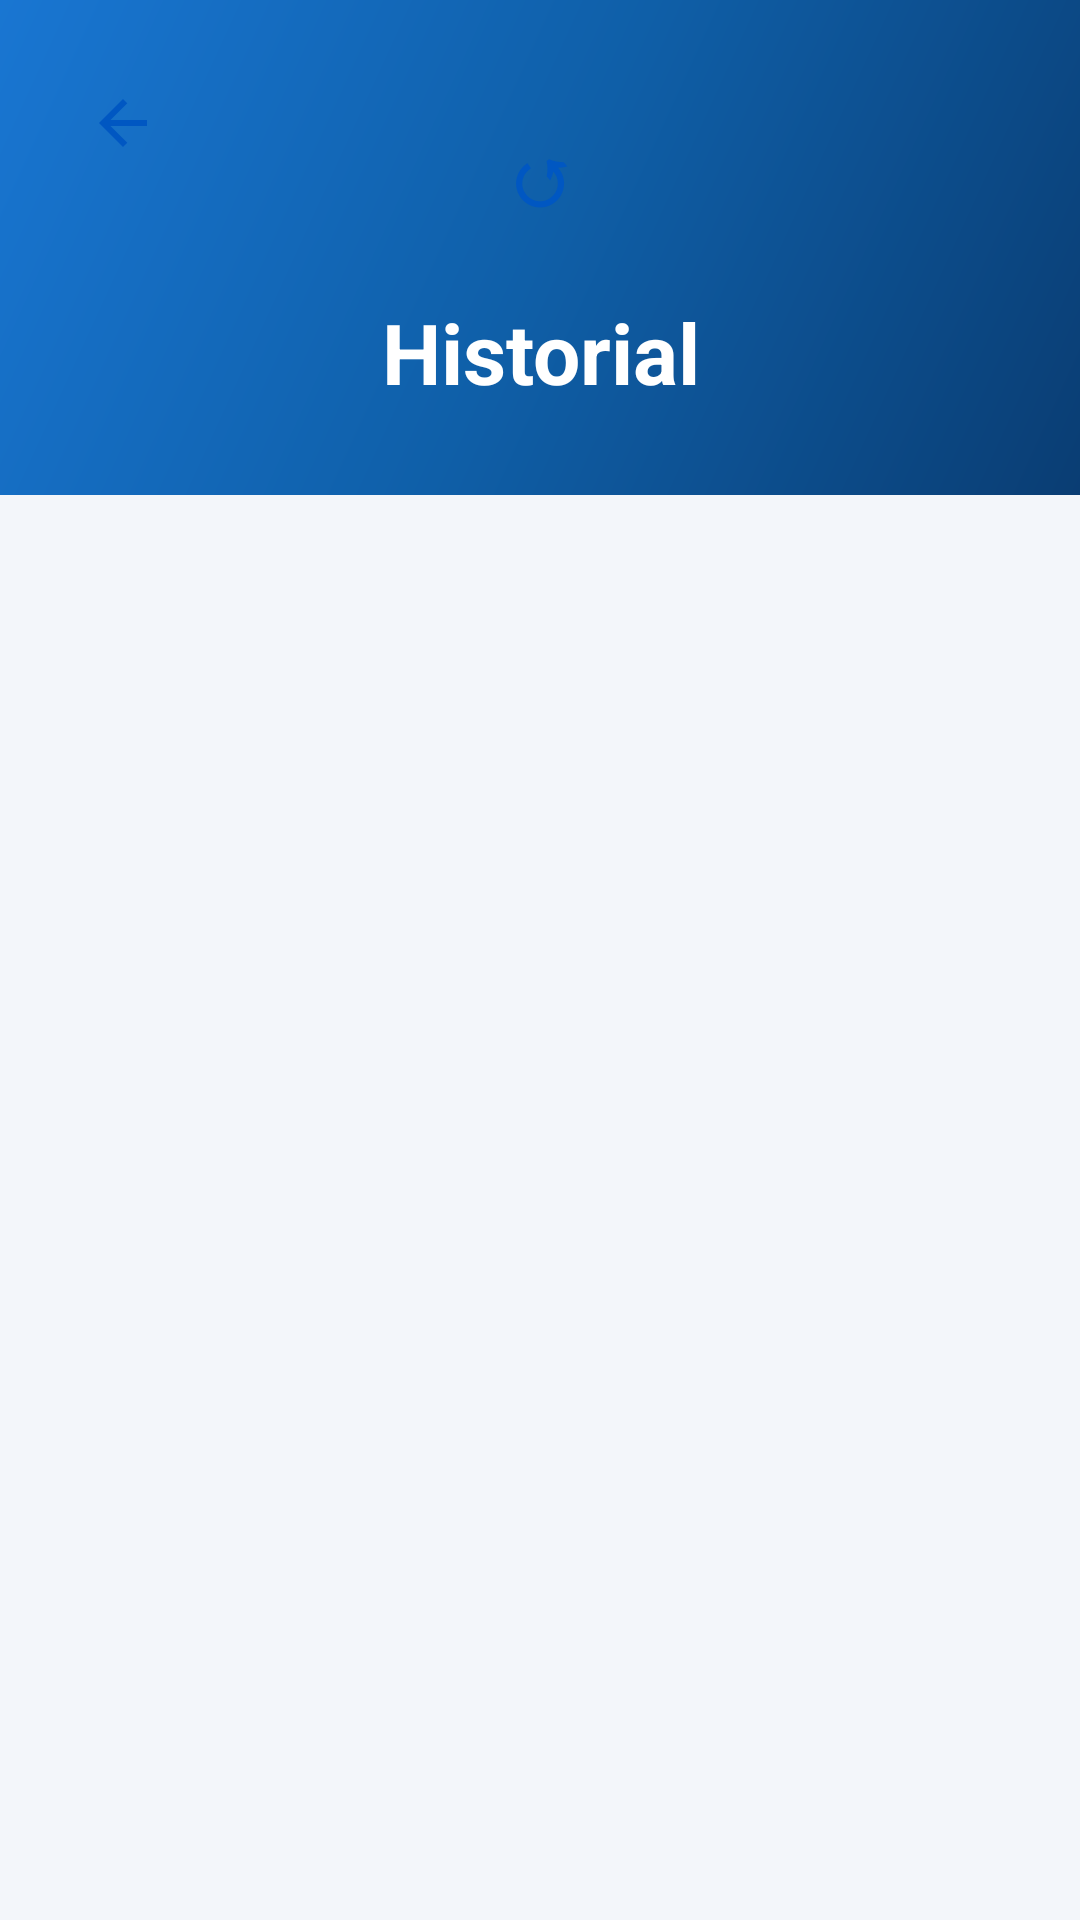

The Android layout XML behind this screen, and the referenced resources:
<!-- AndroidManifest.xml: application theme Theme.ConversorMonedasApp -->
<!-- res/layout/activity_historial.xml -->
<?xml version="1.0" encoding="utf-8"?>
<LinearLayout xmlns:android="http://schemas.android.com/apk/res/android"
    android:layout_width="match_parent"
    android:layout_height="match_parent"
    android:background="@drawable/bg_screen"
    android:orientation="vertical">

    
    <FrameLayout
        android:layout_width="match_parent"
        android:layout_height="165dp"
        android:background="@drawable/bg_header">

        <ImageButton
            android:id="@+id/btnBackHistorial"
            android:layout_width="46dp"
            android:layout_height="46dp"
            android:layout_gravity="start|top"
            android:layout_marginStart="18dp"
            android:layout_marginTop="18dp"
            android:background="@drawable/bg_back_button"
            android:contentDescription="Volver"
            android:padding="11dp"
            android:src="@drawable/ic_back" />

        <LinearLayout
            android:layout_width="match_parent"
            android:layout_height="match_parent"
            android:gravity="center"
            android:orientation="vertical"
            android:padding="18dp">

            <TextView
                android:layout_width="58dp"
                android:layout_height="58dp"
                android:background="@drawable/circle_blue"
                android:gravity="center"
                android:text="↺"
                android:textColor="#0057C2"
                android:textSize="28sp"
                android:textStyle="bold" />

            <TextView
                android:layout_width="match_parent"
                android:layout_height="wrap_content"
                android:layout_marginTop="12dp"
                android:gravity="center"
                android:text="Historial"
                android:textColor="#FFFFFF"
                android:textSize="28sp"
                android:textStyle="bold" />

        </LinearLayout>

    </FrameLayout>

    
    <LinearLayout
        android:layout_width="match_parent"
        android:layout_height="0dp"
        android:layout_marginTop="-18dp"
        android:layout_weight="1"
        android:orientation="vertical"
        android:paddingStart="18dp"
        android:paddingEnd="18dp">

        <TextView
            android:id="@+id/tvSinHistorial"
            android:layout_width="match_parent"
            android:layout_height="wrap_content"
            android:layout_marginBottom="10dp"
            android:gravity="center"
            android:text=""
            android:textColor="#6B7280"
            android:textSize="15sp"
            android:visibility="gone" />

        <ListView
            android:id="@+id/listHistorial"
            android:layout_width="match_parent"
            android:layout_height="match_parent"
            android:clipToPadding="false"
            android:divider="@android:color/transparent"
            android:dividerHeight="14dp"
            android:paddingTop="4dp"
            android:paddingBottom="18dp" />

    </LinearLayout>

</LinearLayout>
<!-- resources referenced by this layout -->
<resources>
  <!-- drawable bg_header (drawable) -->
  <?xml version="1.0" encoding="utf-8"?>
  <shape xmlns:android="http://schemas.android.com/apk/res/android">
      <gradient
          android:startColor="#0A3D73"
          android:centerColor="#0F5FA8"
          android:endColor="#1976D2"
          android:angle="135" />
  </shape>
  <!-- drawable bg_screen (drawable) -->
  <?xml version="1.0" encoding="utf-8"?>
  <shape xmlns:android="http://schemas.android.com/apk/res/android">
      <solid android:color="#F3F6FA" />
  </shape>
  <!-- drawable ic_back (drawable) -->
  <vector xmlns:android="http://schemas.android.com/apk/res/android"
      android:width="24dp"
      android:height="24dp"
      android:viewportWidth="24"
      android:viewportHeight="24">
  
      <path
          android:fillColor="#0057C2"
          android:pathData="M20,11H7.83l5.59,-5.59L12,4l-8,8 8,8 1.42,-1.41L7.83,13H20v-2z" />
  
  </vector>
  <style name="Theme.ConversorMonedasApp" parent="Base.Theme.ConversorMonedasApp" />
  <style name="Base.Theme.ConversorMonedasApp" parent="Theme.Material3.DayNight.NoActionBar">
          <item name="colorPrimary">#1565C0</item>
          <item name="colorPrimaryContainer">#0A3D73</item>
          <item name="colorSecondary">#00A86B</item>
          <item name="colorSecondaryContainer">#E8F8F1</item>
  
          <item name="android:windowLightStatusBar">false</item>
          <item name="android:statusBarColor">#0A3D73</item>
          <item name="android:navigationBarColor">#F3F6FA</item>
      </style>
</resources>
